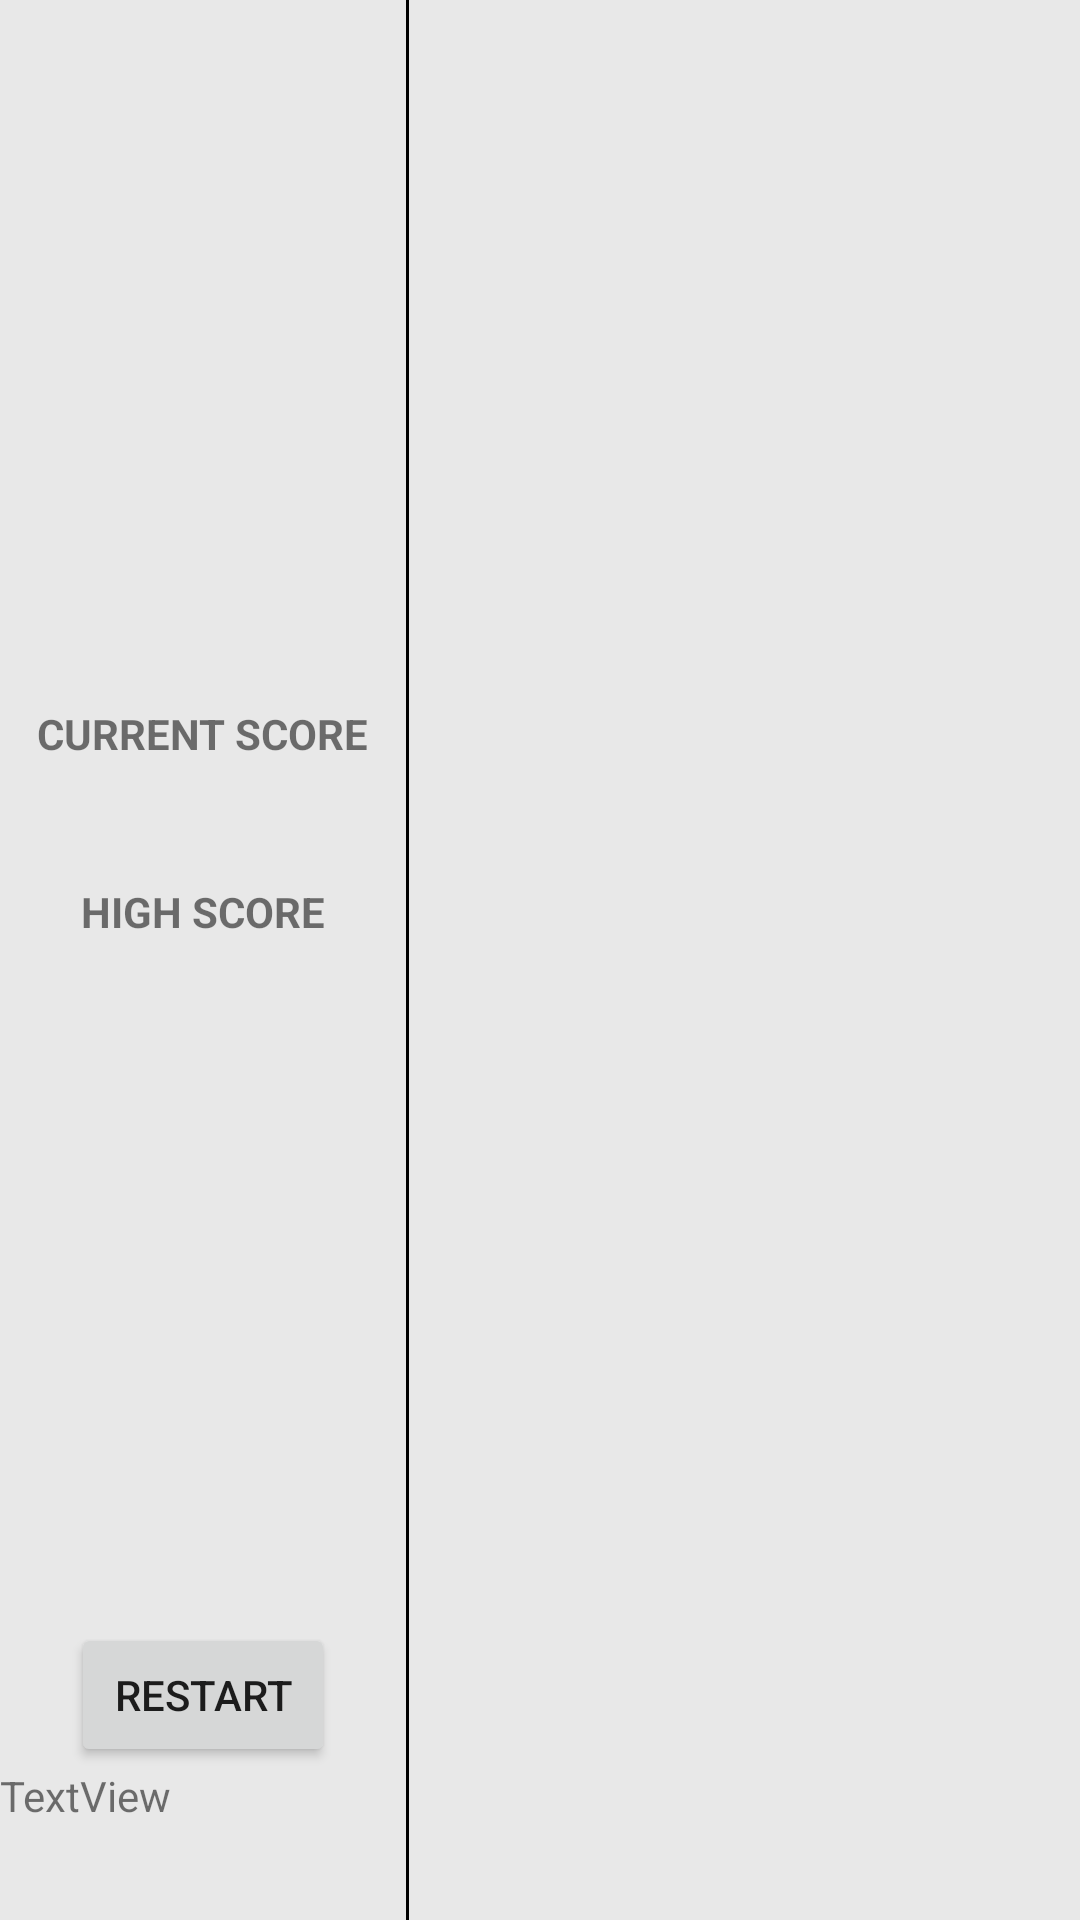

Write the Android layout XML for this screen, with the resource values it uses.
<!-- AndroidManifest.xml: application theme Theme.Practio3_tetris -->
<!-- res/layout/activity_game.xml -->
<?xml version="1.0" encoding="utf-8"?>
<androidx.constraintlayout.widget.ConstraintLayout xmlns:android="http://schemas.android.com/apk/res/android"
    xmlns:app="http://schemas.android.com/apk/res-auto"
    xmlns:tools="http://schemas.android.com/tools"
    android:layout_width="match_parent"
    android:layout_height="match_parent"
    tools:context=".GameActivity">

    <LinearLayout
        android:layout_width="match_parent"
        android:layout_height="match_parent"
        android:background="#e8e8e8"
        android:orientation="horizontal"
        android:weightSum="10">

        <LinearLayout
            android:layout_width="wrap_content"
            android:layout_height="match_parent"
            android:layout_weight="1"
            android:gravity="center"
            android:orientation="vertical"
            android:paddingTop="32dp"
            android:paddingBottom="32dp">

            <LinearLayout
                android:layout_width="wrap_content"
                android:layout_height="0dp"
                android:layout_weight="1"
                android:gravity="center"
                android:orientation="vertical">

                <TextView
                    android:layout_width="wrap_content"
                    android:layout_height="wrap_content"
                    android:text="@string/current_score"
                    android:textAllCaps="true"
                    android:textSize="14sp"
                    android:textStyle="bold" />

                <TextView
                    android:id="@+id/tv_current_score"
                    android:layout_width="wrap_content"
                    android:layout_height="wrap_content"
                    android:textSize="18sp" />

                <TextView
                    android:layout_width="wrap_content"
                    android:layout_height="wrap_content"
                    android:layout_marginTop="@dimen/layout_margin_top"
                    android:text="@string/high_score"
                    android:textAllCaps="true"
                    android:textSize="14sp"
                    android:textStyle="bold" />

                <TextView
                    android:id="@+id/tv_high_score"
                    android:layout_width="wrap_content"
                    android:layout_height="wrap_content"
                    android:textSize="18sp" />
            </LinearLayout>

            <Button
                android:id="@+id/btn_restart"
                android:layout_width="wrap_content"
                android:layout_height="wrap_content"
                android:text="@string/btn_restart"
                android:visibility="visible" />

            <TextView
                android:id="@+id/textView"
                android:layout_width="match_parent"
                android:layout_height="wrap_content"
                android:text="TextView" />
        </LinearLayout>

        <View
            android:layout_width="1dp"
            android:layout_height="match_parent"
            android:background="#000" />

        <LinearLayout
            android:layout_width="0dp"
            android:layout_height="match_parent"
            android:layout_weight="9">

        </LinearLayout>
    </LinearLayout>
</androidx.constraintlayout.widget.ConstraintLayout>
<!-- resources referenced by this layout -->
<resources>
  <dimen name="layout_margin_top">16dp</dimen>
  <string name="btn_restart">Restart</string>
  <string name="current_score">Current score</string>
  <string name="high_score">High score</string>
  <style name="Theme.Practio3_tetris" parent="Theme.MaterialComponents.DayNight.DarkActionBar">
          
          <item name="colorPrimary">@color/purple_500</item>
          <item name="colorPrimaryVariant">@color/purple_700</item>
          <item name="colorOnPrimary">@color/white</item>
          
          <item name="colorSecondary">@color/teal_200</item>
          <item name="colorSecondaryVariant">@color/teal_700</item>
          <item name="colorOnSecondary">@color/black</item>
          
          <item name="android:statusBarColor" tools:targetApi="l">?attr/colorPrimaryVariant</item>
          
      </style>
  <!-- not gathered from this repository: default colours our renderer supplied (Android Studio template values) -->
  <color name="purple_500">#FF6200EE</color>
  <color name="purple_700">#FF3700B3</color>
  <color name="teal_200">#FF03DAC5</color>
  <color name="teal_700">#FF018786</color>
  <color name="black">#FF000000</color>
  <color name="white">#FFFFFFFF</color>
</resources>
